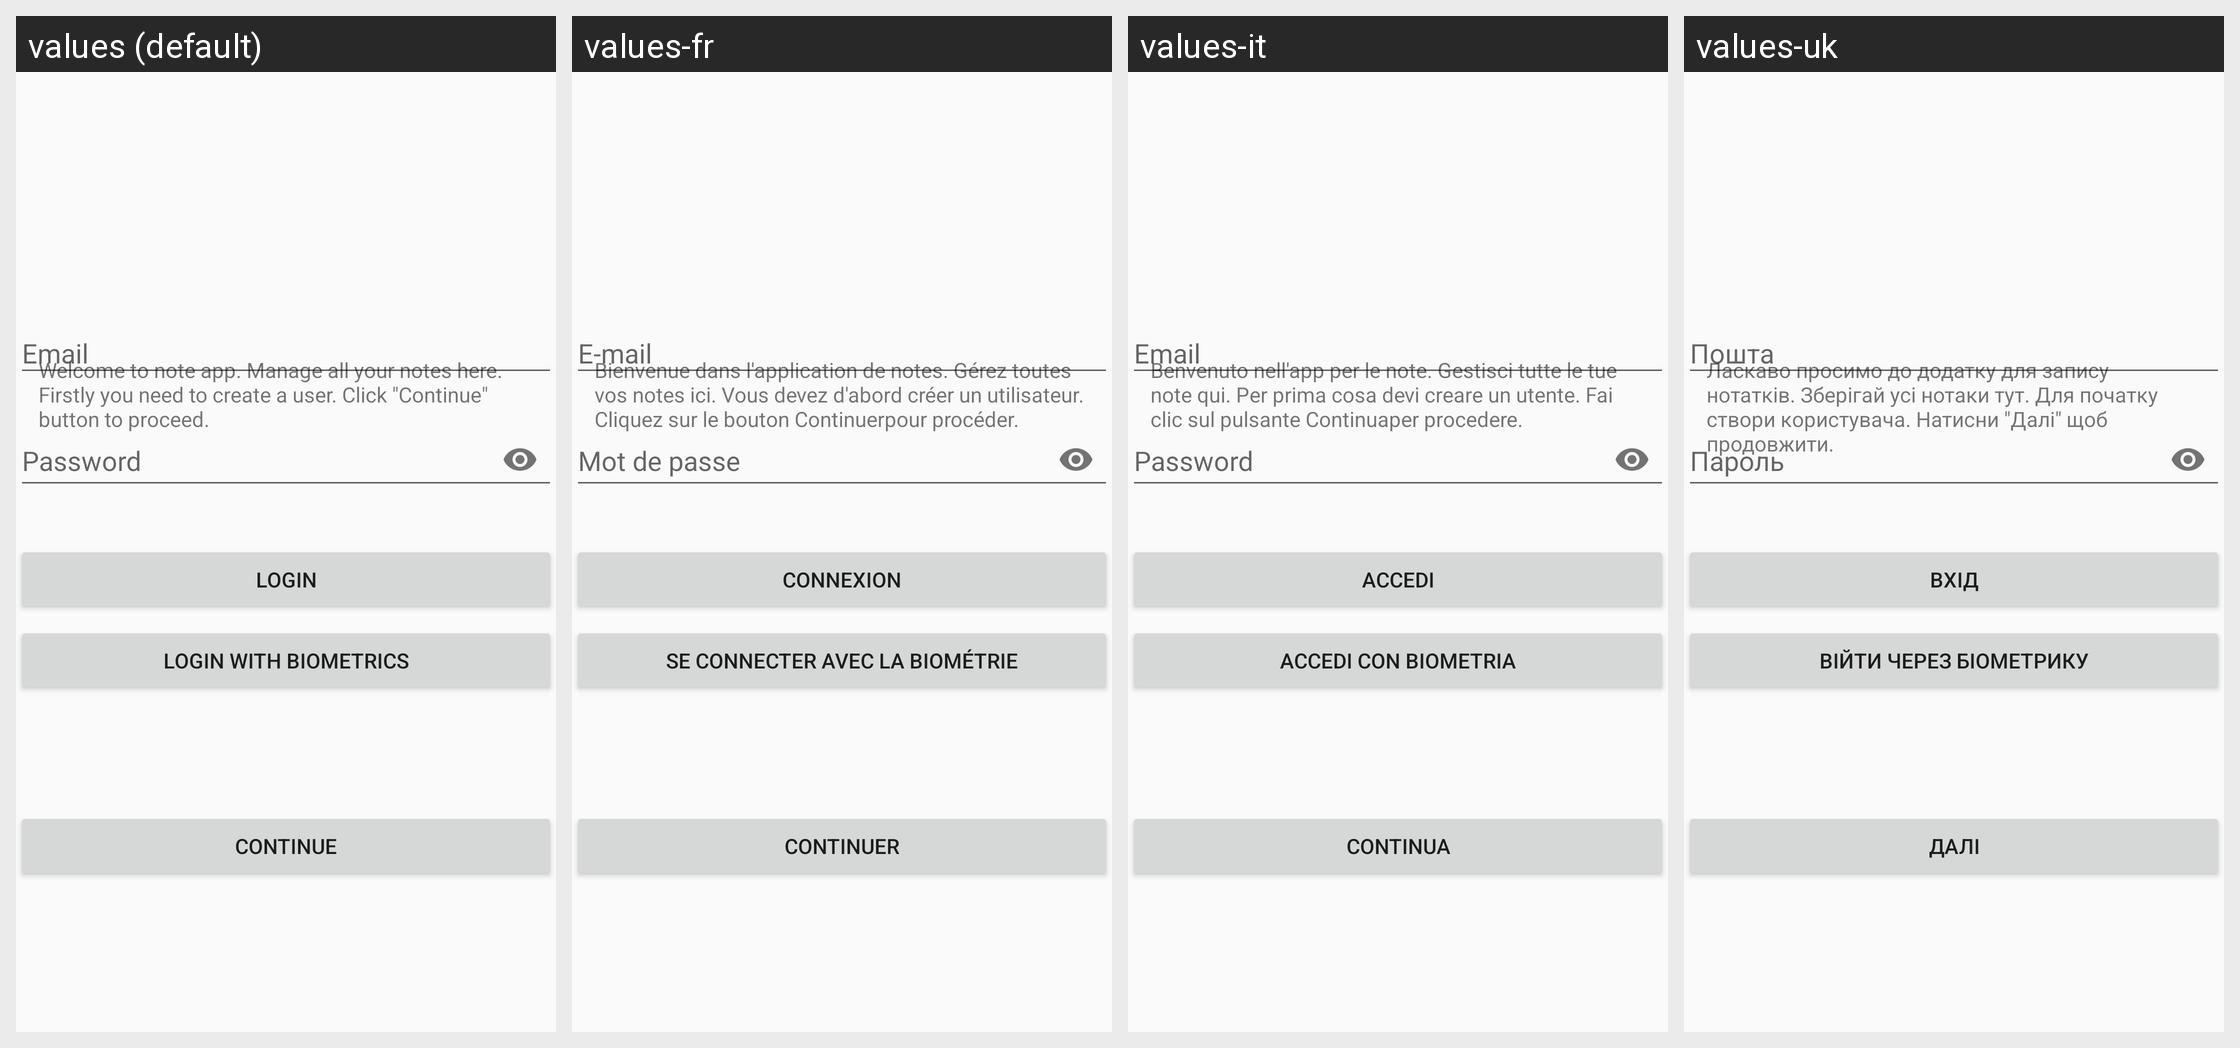

Translations of the strings shown on this Android screen, per locale in the grid:
Android screen res/layout/fragment_login_view.xml rendered under 4 locales, left to right: values (default), values-fr, values-it, values-uk. Device: Nexus 5 (rendered at 1080×1920; each locale shown at half size, 540×960, under a caption strip naming it); theme AppTheme.
Other locales in the repository, not shown: values-de, values-es, values-ru.
Strings drawn on this screen, with the default value and each locale's value (text and hints the layout hard-codes, and strings that could not be matched under every locale, appear in the picture but are not listed):

login_btn
  values: Login
  values-fr: Connexion
  values-it: Accedi
  values-uk: Вхід

login_with_biometric
  values: Login with biometrics
  values-fr: Se connecter avec la biométrie
  values-it: Accedi con biometria
  values-uk: Війти через біометрику

text_description
  values: Welcome to note app. Manage all your notes here. Firstly you need to create a user. Click "Continue" button to proceed.
  values-fr: Bienvenue dans l'application de notes. Gérez toutes vos notes ici. Vous devez d'abord créer un utilisateur. Cliquez sur le bouton Continuerpour procéder.
  values-it: Benvenuto nell'app per le note. Gestisci tutte le tue note qui. Per prima cosa devi creare un utente. Fai clic sul pulsante Continuaper procedere.
  values-uk: Ласкаво просимо до додатку для запису нотатків. Зберігай усі нотаки тут. Для початку створи користувача. Натисни "Далі" щоб продовжити.

btn_continue
  values: Continue
  values-fr: Continuer
  values-it: Continua
  values-uk: Далі
